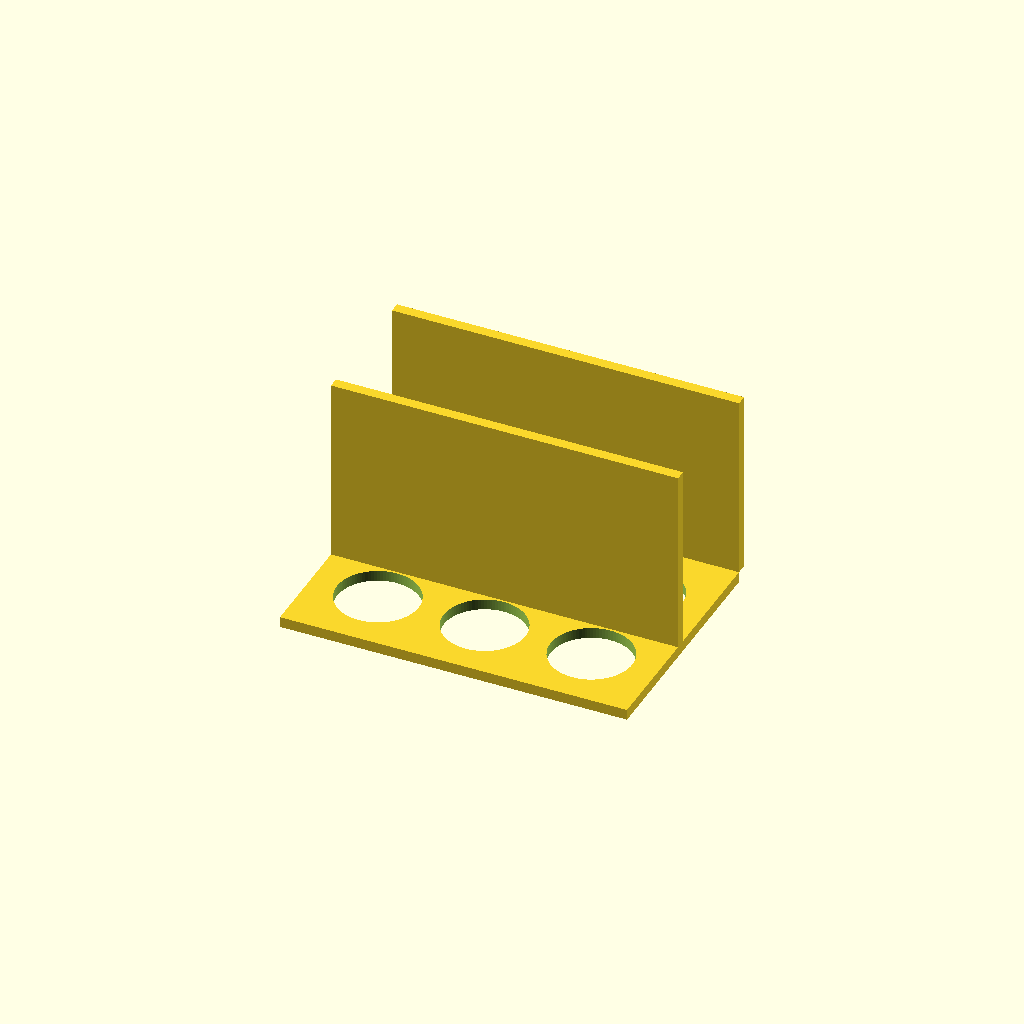
Cell 1: rendered with the file's own defaults.
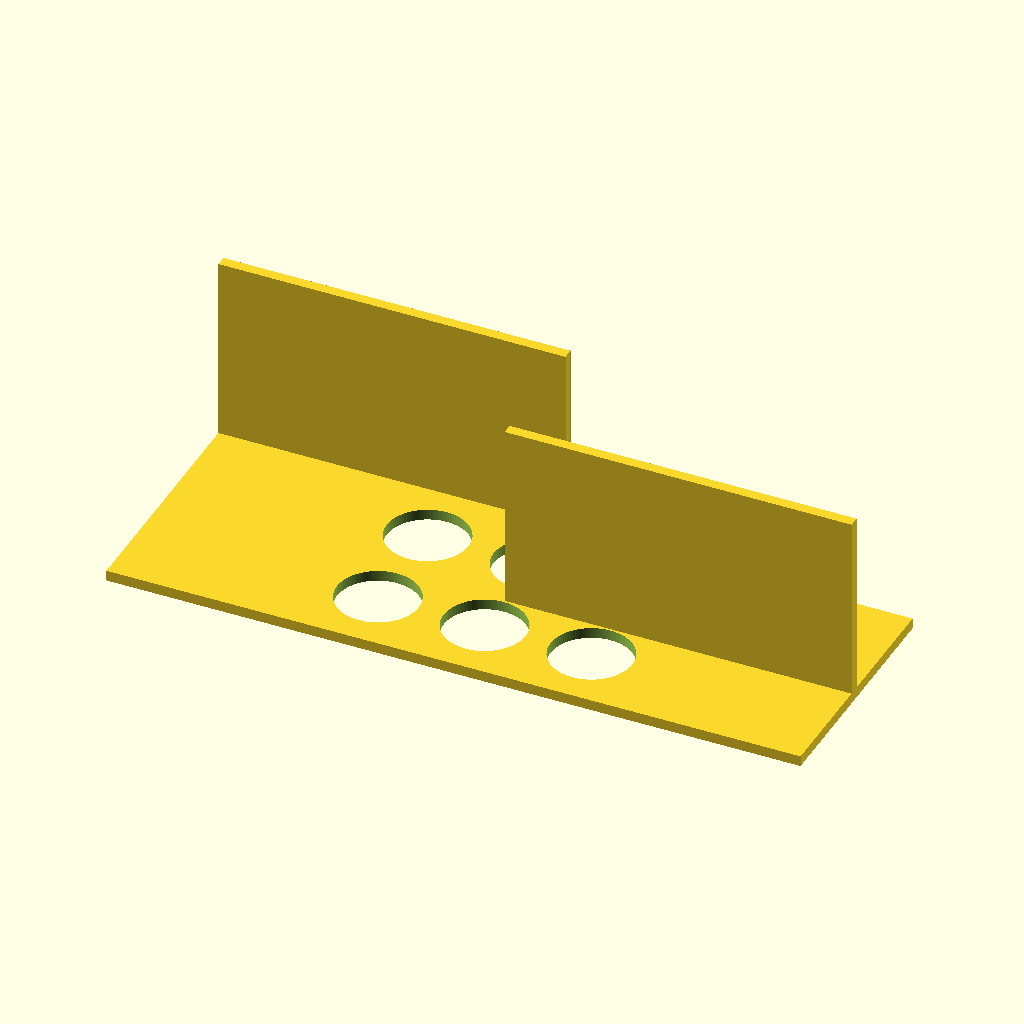
Cell 2: plate_x = 260 (everything else at default).
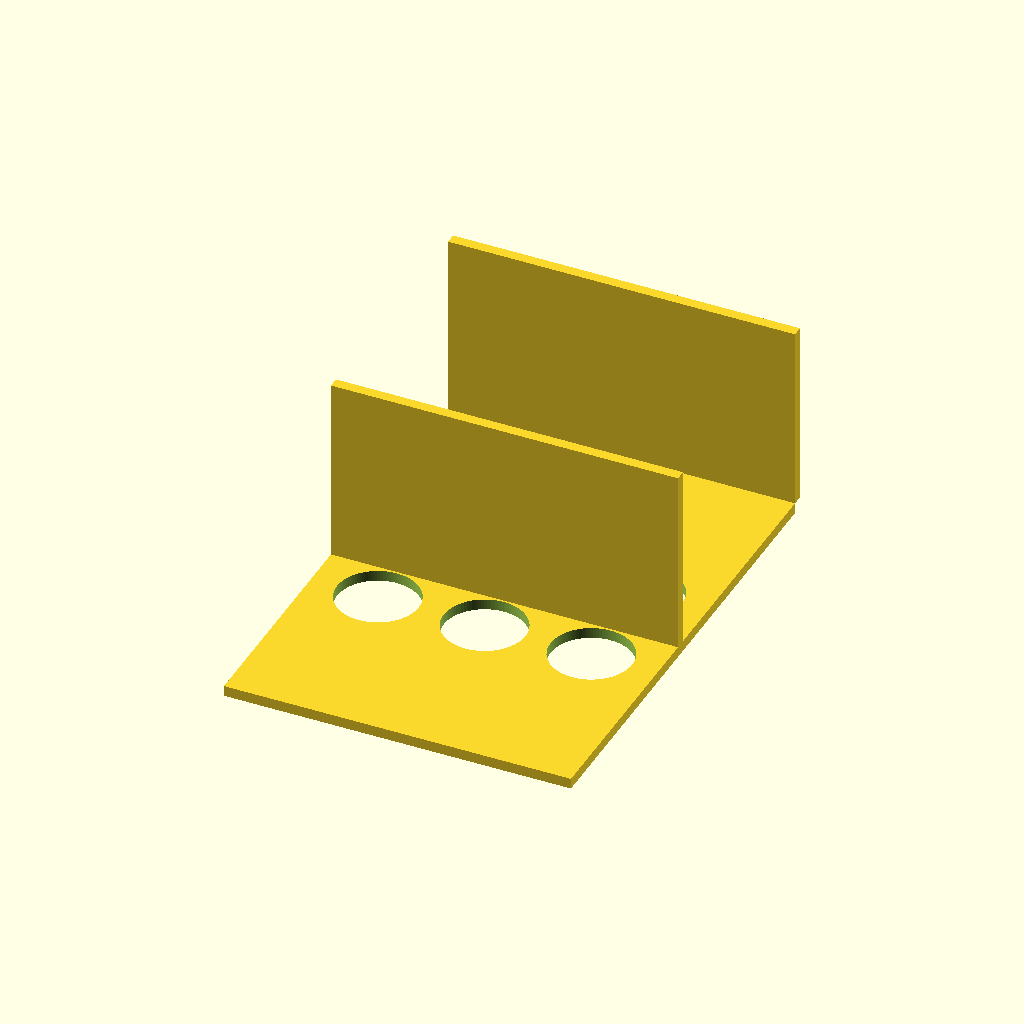
Cell 3 — plate_y set to 180, the other parameters unchanged.
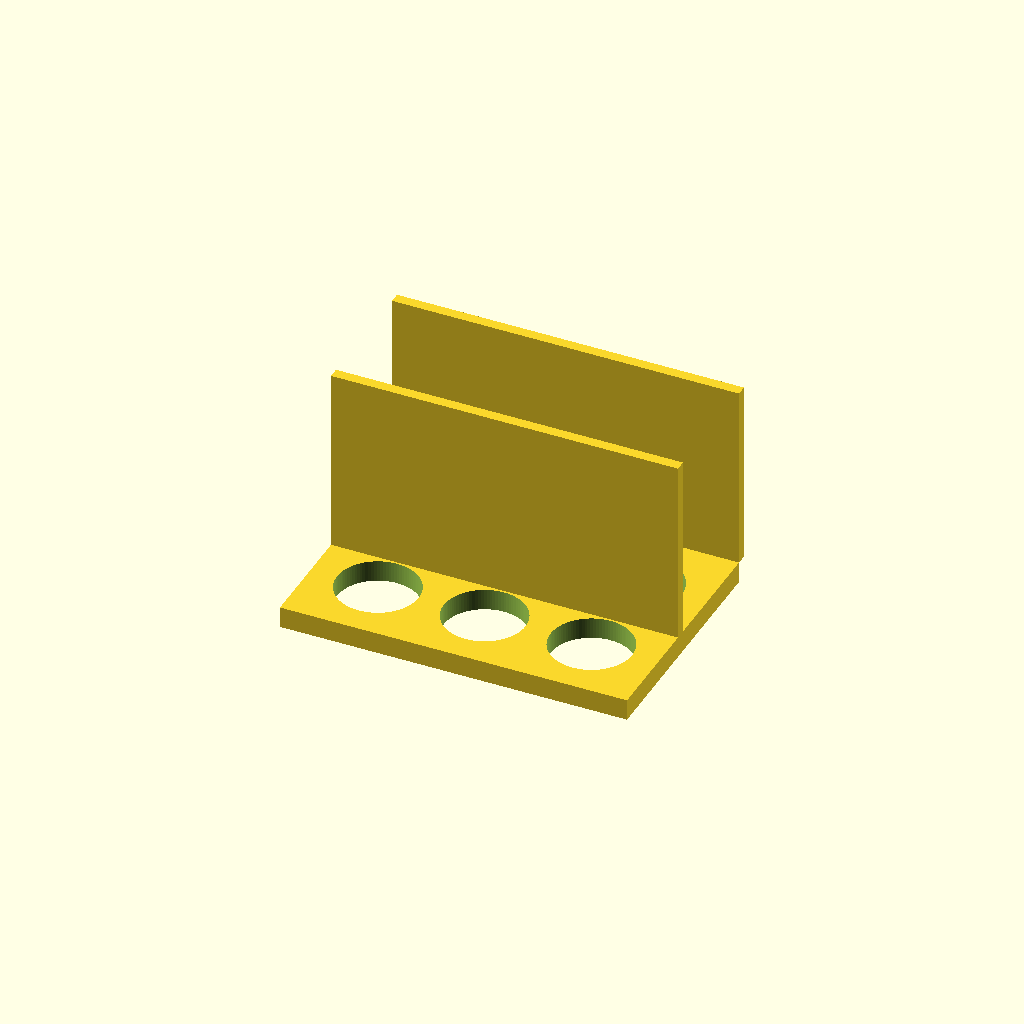
Cell 4 — plate_t set to 8, the other parameters unchanged.
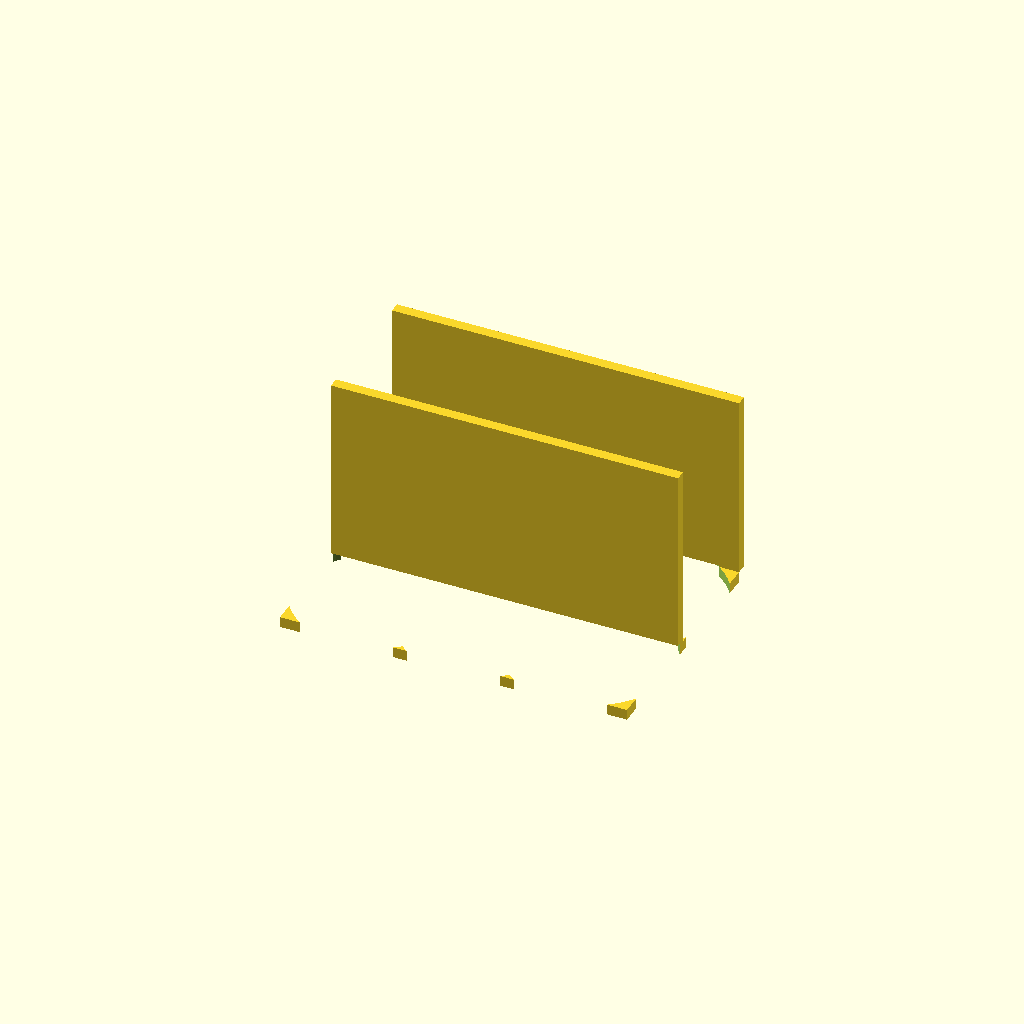
Cell 5: hole_d = 61 (everything else at default).
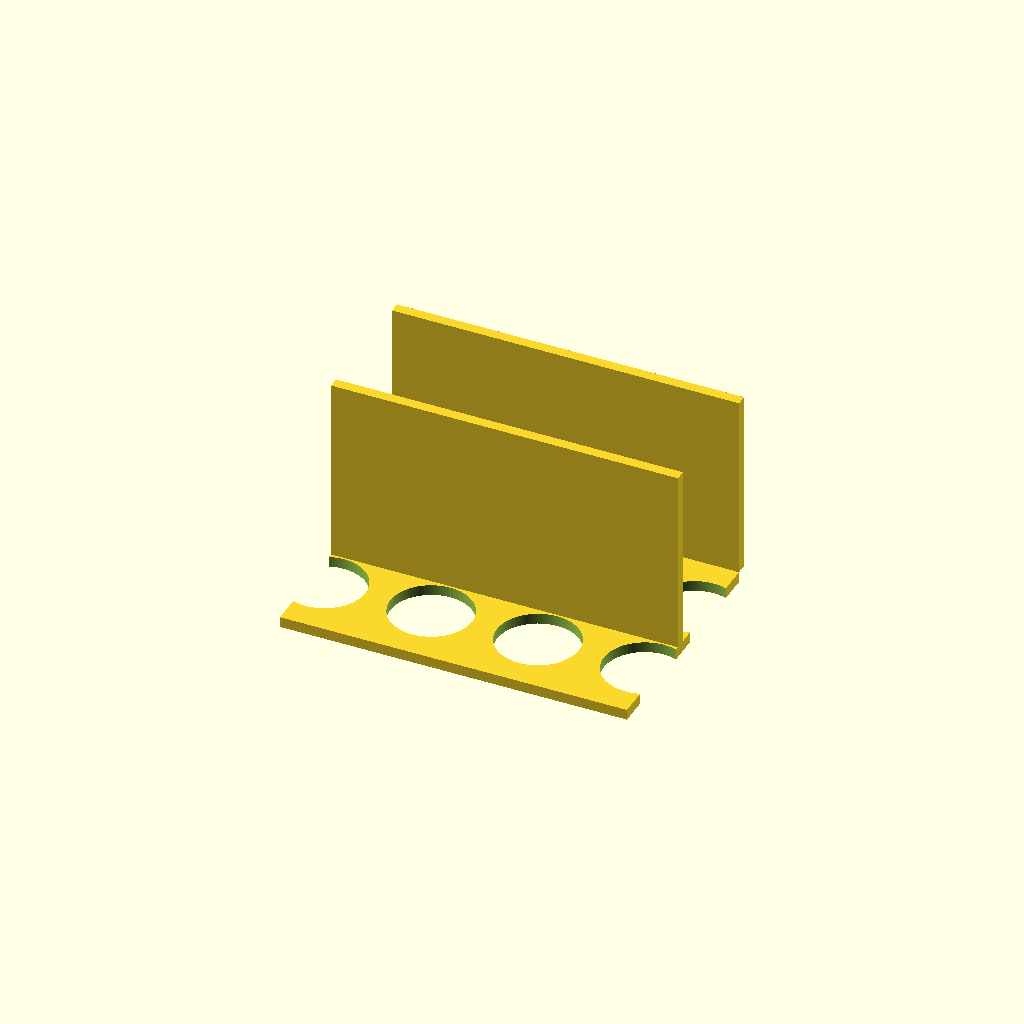
Cell 6 — hole_nx set to 6, the other parameters unchanged.
All cells are drawn from one camera (rotation 55°, 0°, 25°, orthographic, colour scheme Cornfield), so only the parameter changes between them.
The OpenSCAD source (bench/results/gpu-v11s1-h1-g1/code/scadcoder-v11s1/conical_rack_50ml_s4_a0.scad):
// Rack for six 50 mL conical (Falcon-type) tubes
// Print orientation: flat plate on bed, walls rising in +Z
// After printing: flip over so the rack stands on the walls

// ---------- Parameters ----------
plate_x      = 130;   // plate length along X (mm)
plate_y      = 90;    // plate width along Y (mm)
plate_t      = 4;     // plate thickness (mm), z = 0..4

hole_d       = 30.5;  // tube hole diameter (mm)
hole_nx      = 3;     // holes along X
hole_ny      = 2;     // holes along Y
hole_pitch   = 40;    // centre-to-centre spacing, X and Y (mm)
hole_eps     = 0.5;   // cutter overshoot past faces (mm)

wall_len     = 130;   // wall length along X (mm)
wall_t       = 4;     // wall thickness along Y (mm)
wall_h       = 70;    // wall top height (mm), z = 4..74

$fn = 96;

// ---------- Model ----------
difference() {
    union() {
        // Base plate
        translate([-plate_x/2, -plate_y/2, 0])
            cube([plate_x, plate_y, plate_t]);

        // Two solid walls along the long edges
        for (s = [-1, 1])
            translate([s > 0 ? plate_x/2 - wall_len : -plate_x/2,
                       s > 0 ? -wall_t : plate_y/2,
                       plate_t - 0.01])
                cube([wall_len, wall_t, wall_h + 0.01]);
    }

    // Tube holes: 3 along X, 2 along Y, centred on plate
    for (i = [0 : hole_nx - 1])
        for (j = [0 : hole_ny - 1])
            translate([(i - (hole_nx - 1)/2) * hole_pitch,
                       (j - (hole_ny - 1)/2) * hole_pitch,
                       -hole_eps])
                cylinder(d = hole_d, h = plate_t + 2*hole_eps);
}
Customizer parameters (derived from the source; name, type, default, range or options):
plate_x: number, default 130
plate_y: number, default 90
plate_t: number, default 4
hole_d: number, default 30.5
hole_nx: number, default 3
hole_ny: number, default 2
hole_pitch: number, default 40
hole_eps: number, default 0.5
wall_len: number, default 130
wall_t: number, default 4
wall_h: number, default 70
